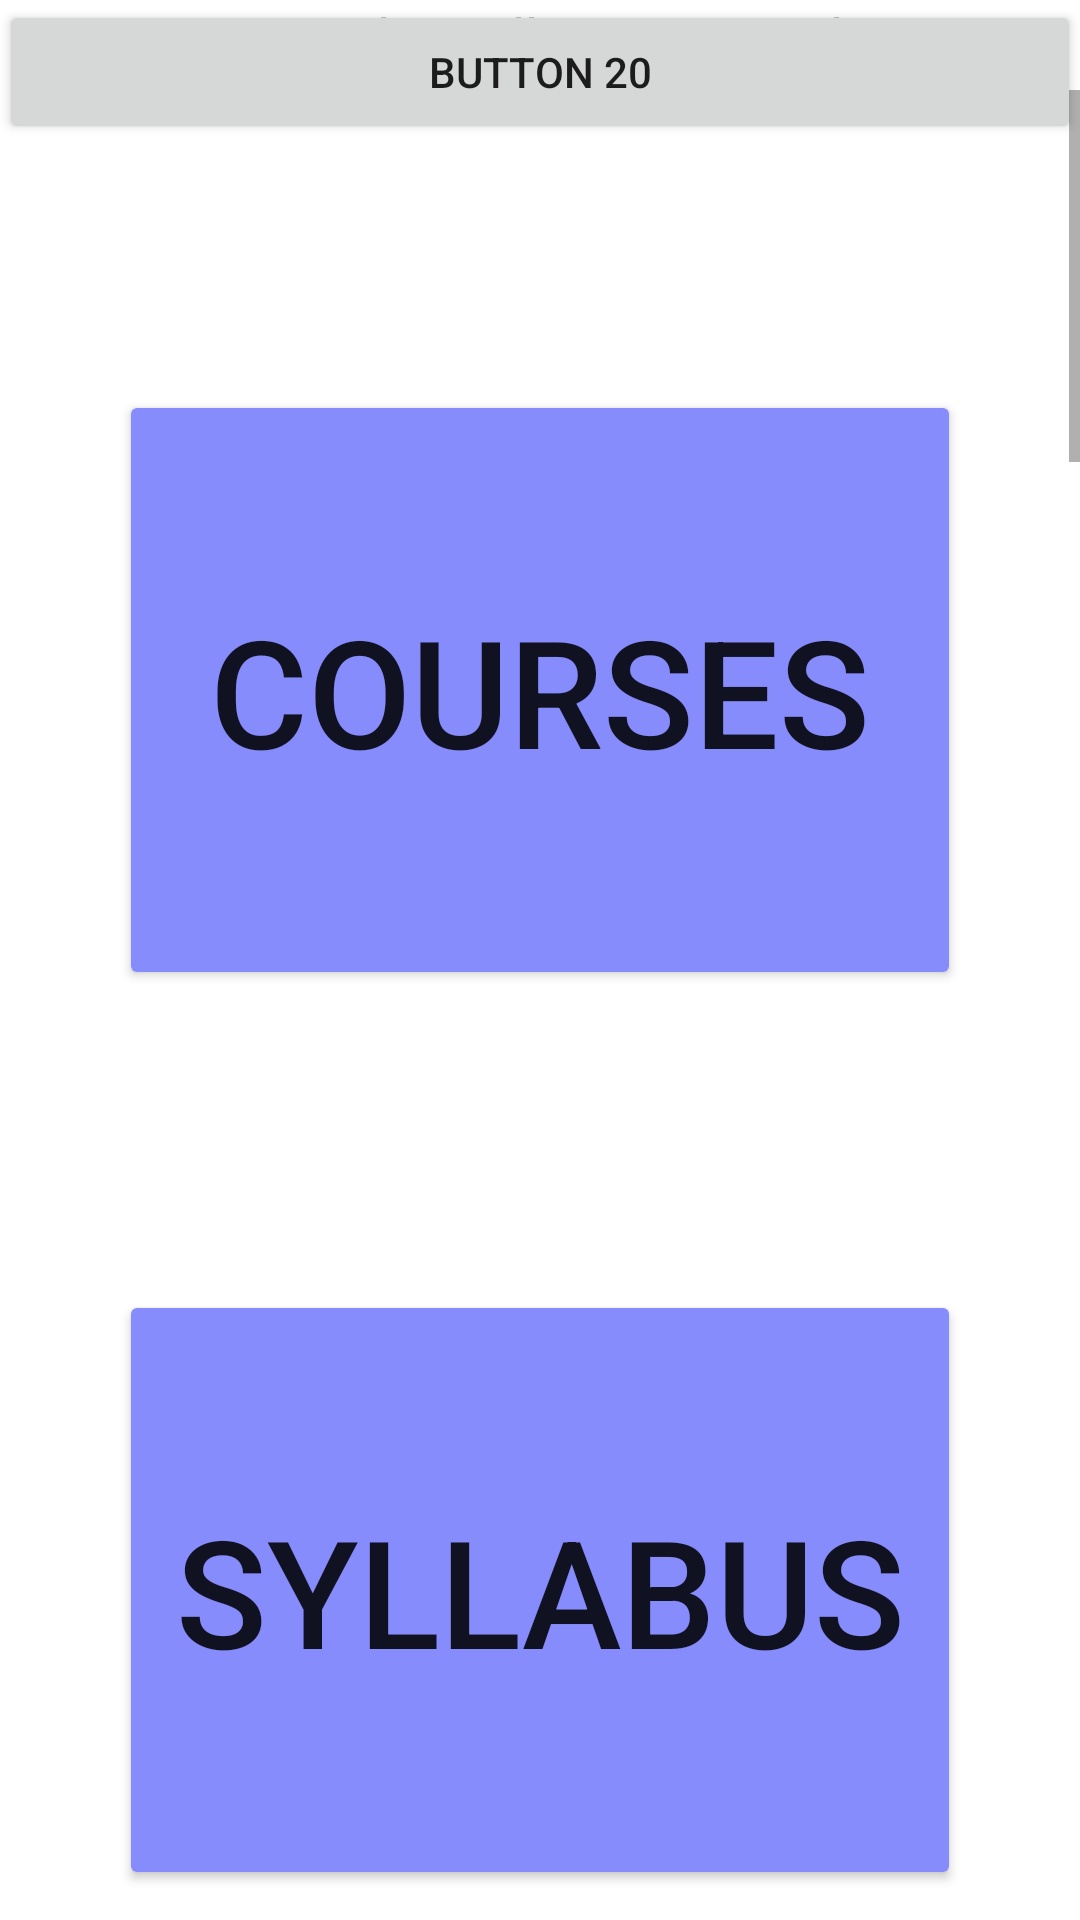

Produce the Android XML layout that renders to this screen, including the resource entries it uses.
<!-- AndroidManifest.xml: application theme Theme.GradeManagement -->
<!-- res/layout/activity_grademanagement_courses3.xml -->
<?xml version="1.0" encoding="utf-8"?>
<RelativeLayout
    xmlns:android="http://schemas.android.com/apk/res/android"
    xmlns:app="http://schemas.android.com/apk/res-auto"
    xmlns:tools="http://schemas.android.com/tools"
    android:layout_width="match_parent"
    android:layout_height="match_parent"

    android:paddingBottom="@dimen/activity_vertical_margin"
    android:paddingLeft="@dimen/activity_horizontal_margin"
    android:paddingRight="@dimen/activity_horizontal_margin"
    android:paddingTop="@dimen/activity_vertical_margin"

    >

   <androidx.appcompat.widget.Toolbar
       android:layout_width="match_parent"
       android:layout_height="wrap_content"
       android:id="@+id/toolbar"
       />


    <TextView
        android:layout_width="wrap_content"
        android:layout_height="wrap_content"
        android:textAppearance="?android:attr/textAppearanceMedium"
        android:text="Vertical ScrollView example"
        android:id="@+id/textView"
        android:layout_gravity="center_horizontal"
        android:layout_centerHorizontal="true"
        android:layout_alignParentTop="true" />


    <ScrollView android:layout_marginTop="30dp"
        android:layout_width="fill_parent"
        android:layout_height="wrap_content"
        android:id="@+id/scrollView">


        <LinearLayout
            android:layout_width="fill_parent"
            android:layout_height="fill_parent"
            android:orientation="vertical" >

           <Button
               android:layout_width="fill_parent"
               android:layout_height="200dp"
               android:layout_marginLeft="40dp"
               android:layout_marginRight="40dp"
               android:layout_marginTop="100dp"
               android:text="Courses"
               android:textSize="50dp"
               android:backgroundTint="#868CFC"
               />
            <Button
                android:layout_width="fill_parent"
                android:layout_height="200dp"
                android:layout_marginLeft="40dp"
                android:layout_marginRight="40dp"
                android:layout_marginTop="100dp"
                android:text="Syllabus"
                android:textSize="50dp"
                android:backgroundTint="#868CFC"
                />
            <Button
                android:layout_width="fill_parent"
                android:layout_height="200dp"
                android:layout_marginLeft="40dp"
                android:layout_marginRight="40dp"
                android:layout_marginTop="100dp"
                android:text="Results"
                android:textSize="50dp"
                android:backgroundTint="#868CFC"
                />
            <Button
                android:layout_width="fill_parent"
                android:layout_height="200dp"
                android:layout_marginLeft="40dp"
                android:layout_marginRight="40dp"
                android:layout_marginTop="100dp"
                android:text="Exams"
                android:textSize="50dp"
                android:backgroundTint="#868CFC"
                />
            <Button
                android:layout_width="fill_parent"
                android:layout_height="200dp"
                android:layout_marginLeft="40dp"
                android:layout_marginRight="40dp"
                android:layout_marginTop="100dp"
                android:text="Results"
                android:textSize="50dp"
                android:backgroundTint="#868CFC"
                />
            <Button
                android:layout_width="fill_parent"
                android:layout_height="200dp"
                android:layout_marginLeft="40dp"
                android:layout_marginRight="40dp"
                android:layout_marginTop="100dp"
                android:text="Register E-Signature"
                android:textSize="50dp"
                android:backgroundTint="#868CFC"
                />

            <ImageButton
                android:layout_width="fill_parent"
                android:layout_height="200dp"
                android:src="@drawable/syllabus"
                android:layout_marginTop="40dp"
                android:layout_marginLeft="20dp"
                android:layout_marginRight="20dp"


                />

            <ImageButton
                android:layout_width="fill_parent"
                android:layout_height="200dp"
                android:src="@drawable/exams"
                android:layout_marginTop="40dp"
                android:layout_marginLeft="20dp"
                android:layout_marginRight="20dp"
                />

            <ImageButton
                android:layout_width="fill_parent"
                android:layout_height="200dp"
                android:src="@drawable/results"
                android:layout_marginTop="40dp"
                android:layout_marginLeft="20dp"
                android:layout_marginRight="20dp"
                />

            <ImageButton
                android:layout_width="fill_parent"
                android:layout_height="200dp"
                android:src="@drawable/timetable"
                android:layout_marginTop="40dp"
                android:layout_marginLeft="20dp"
                android:layout_marginRight="20dp"
                />

            <ImageButton
                android:layout_width="fill_parent"
                android:layout_height="200dp"
                android:src="@drawable/result_photo"
                android:layout_marginTop="40dp"
                android:layout_marginLeft="20dp"
                android:layout_marginRight="20dp"
                />





        </LinearLayout>

    </ScrollView>

    <Button
        android:layout_width="fill_parent"
        android:layout_height="wrap_content"
        android:text="Button 20" />

</RelativeLayout>
<!-- resources referenced by this layout -->
<resources>
  <dimen name="activity_horizontal_margin" />
  <dimen name="activity_vertical_margin" />
  <!-- drawable exams: png bitmap (drawable, 190993 bytes) -->
  <!-- drawable result_photo: png bitmap (drawable, 140349 bytes) -->
  <!-- drawable results: png bitmap (drawable, 191808 bytes) -->
  <!-- drawable syllabus: png bitmap (drawable, 192991 bytes) -->
  <!-- drawable timetable: png bitmap (drawable, 191015 bytes) -->
  <style name="Theme.GradeManagement" parent="Theme.MaterialComponents.DayNight.DarkActionBar">
          
          <item name="colorPrimary">@color/purple_500</item>
          <item name="colorPrimaryVariant">@color/purple_700</item>
          <item name="colorOnPrimary">@color/white</item>
          
          <item name="colorSecondary">@color/teal_200</item>
          <item name="colorSecondaryVariant">@color/teal_700</item>
          <item name="colorOnSecondary">@color/black</item>
          
          <item name="android:statusBarColor" tools:targetApi="l">?attr/colorPrimaryVariant</item>
          
      </style>
  <!-- not gathered from this repository: default colours our renderer supplied (Android Studio template values) -->
  <color name="purple_500">#FF6200EE</color>
  <color name="purple_700">#FF3700B3</color>
  <color name="teal_200">#FF03DAC5</color>
  <color name="teal_700">#FF018786</color>
  <color name="black">#FF000000</color>
  <color name="white">#FFFFFFFF</color>
</resources>
